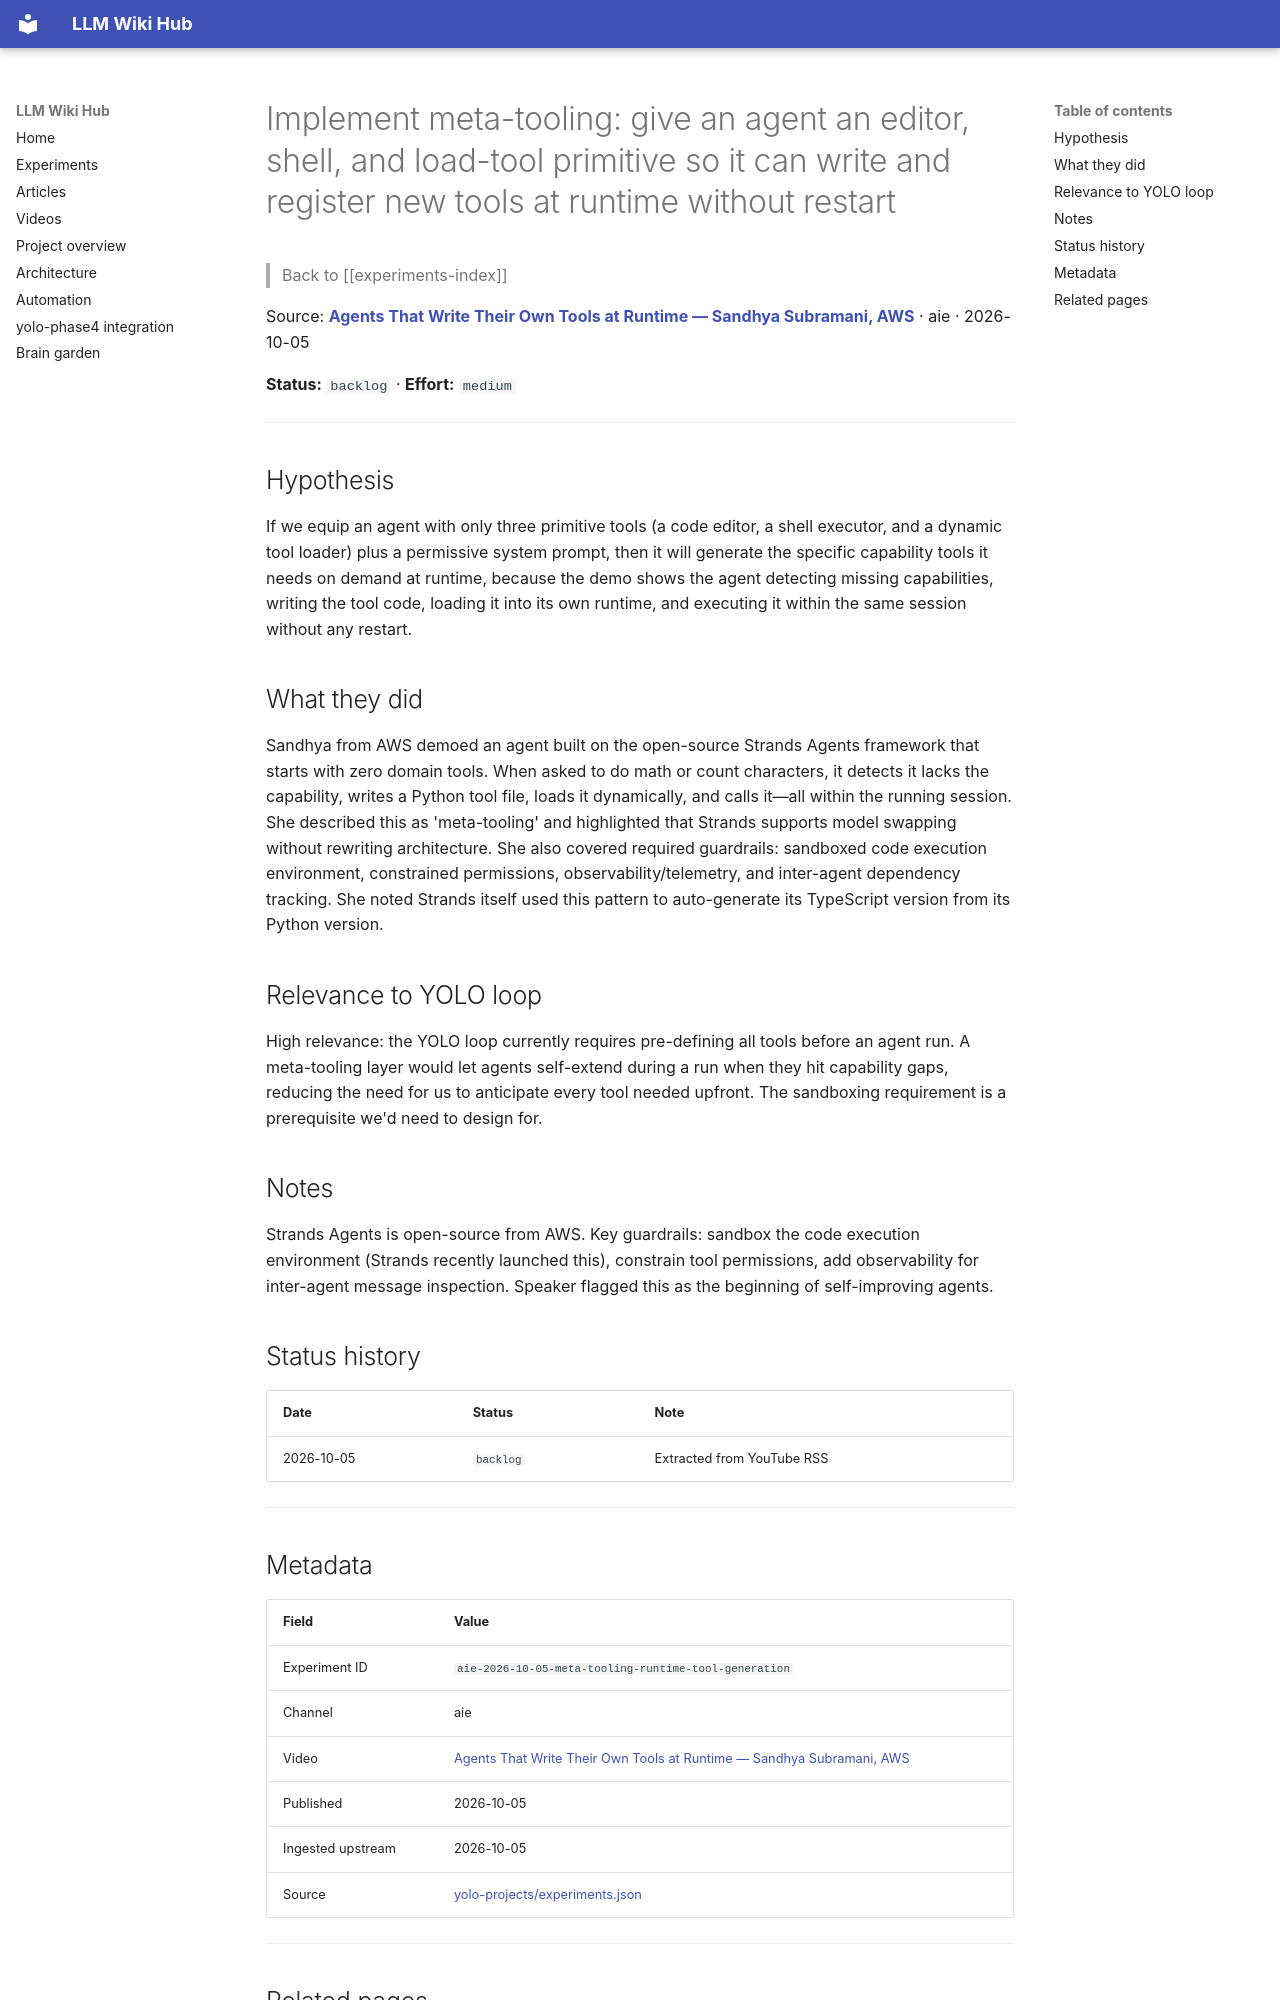

repository: Anguijm/llm-wiki-hub · page: experiments/aie-2026-10-05-meta-tooling-runtime-tool-generation/index.html · generator: mkdocs

# Implement meta-tooling: give an agent an editor, shell, and load-tool primitive so it can write and register new tools at runtime without restart

> Back to [[experiments-index]]

Source: **[Agents That Write Their Own Tools at Runtime — Sandhya Subramani, AWS](https://www.youtube.com/watch?v=33Oct2hqGnk)** · aie · 2026-10-05

**Status:** `backlog` · **Effort:** `medium`

---

## Hypothesis

If we equip an agent with only three primitive tools (a code editor, a shell executor, and a dynamic tool loader) plus a permissive system prompt, then it will generate the specific capability tools it needs on demand at runtime, because the demo shows the agent detecting missing capabilities, writing the tool code, loading it into its own runtime, and executing it within the same session without any restart.

## What they did

Sandhya from AWS demoed an agent built on the open-source Strands Agents framework that starts with zero domain tools. When asked to do math or count characters, it detects it lacks the capability, writes a Python tool file, loads it dynamically, and calls it—all within the running session. She described this as 'meta-tooling' and highlighted that Strands supports model swapping without rewriting architecture. She also covered required guardrails: sandboxed code execution environment, constrained permissions, observability/telemetry, and inter-agent dependency tracking. She noted Strands itself used this pattern to auto-generate its TypeScript version from its Python version.

## Relevance to YOLO loop

High relevance: the YOLO loop currently requires pre-defining all tools before an agent run. A meta-tooling layer would let agents self-extend during a run when they hit capability gaps, reducing the need for us to anticipate every tool needed upfront. The sandboxing requirement is a prerequisite we'd need to design for.

## Notes

Strands Agents is open-source from AWS. Key guardrails: sandbox the code execution environment (Strands recently launched this), constrain tool permissions, add observability for inter-agent message inspection. Speaker flagged this as the beginning of self-improving agents.

## Status history

| Date | Status | Note |
|---|---|---|
| 2026-10-05 | `backlog` | Extracted from YouTube RSS |

---
